5-way image classification set "images4_resized" from GitHub (pppfkp/money_recognitiom); label vocabulary: dwadziescia, dwiescie, dziesiec, piecdziesiat, sto.

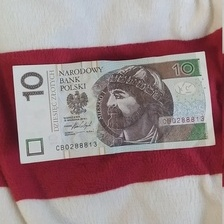
Label: dziesiec

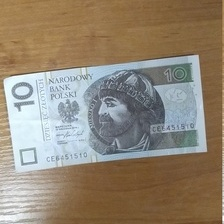
Label: dziesiec

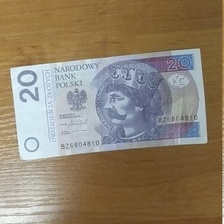
Label: dwadziescia

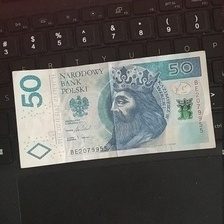
Label: piecdziesiat

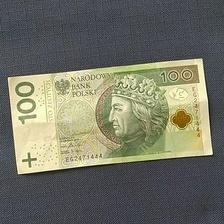
Label: sto

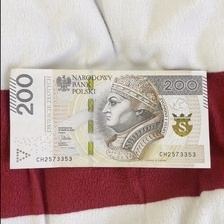
Label: dwiescie
